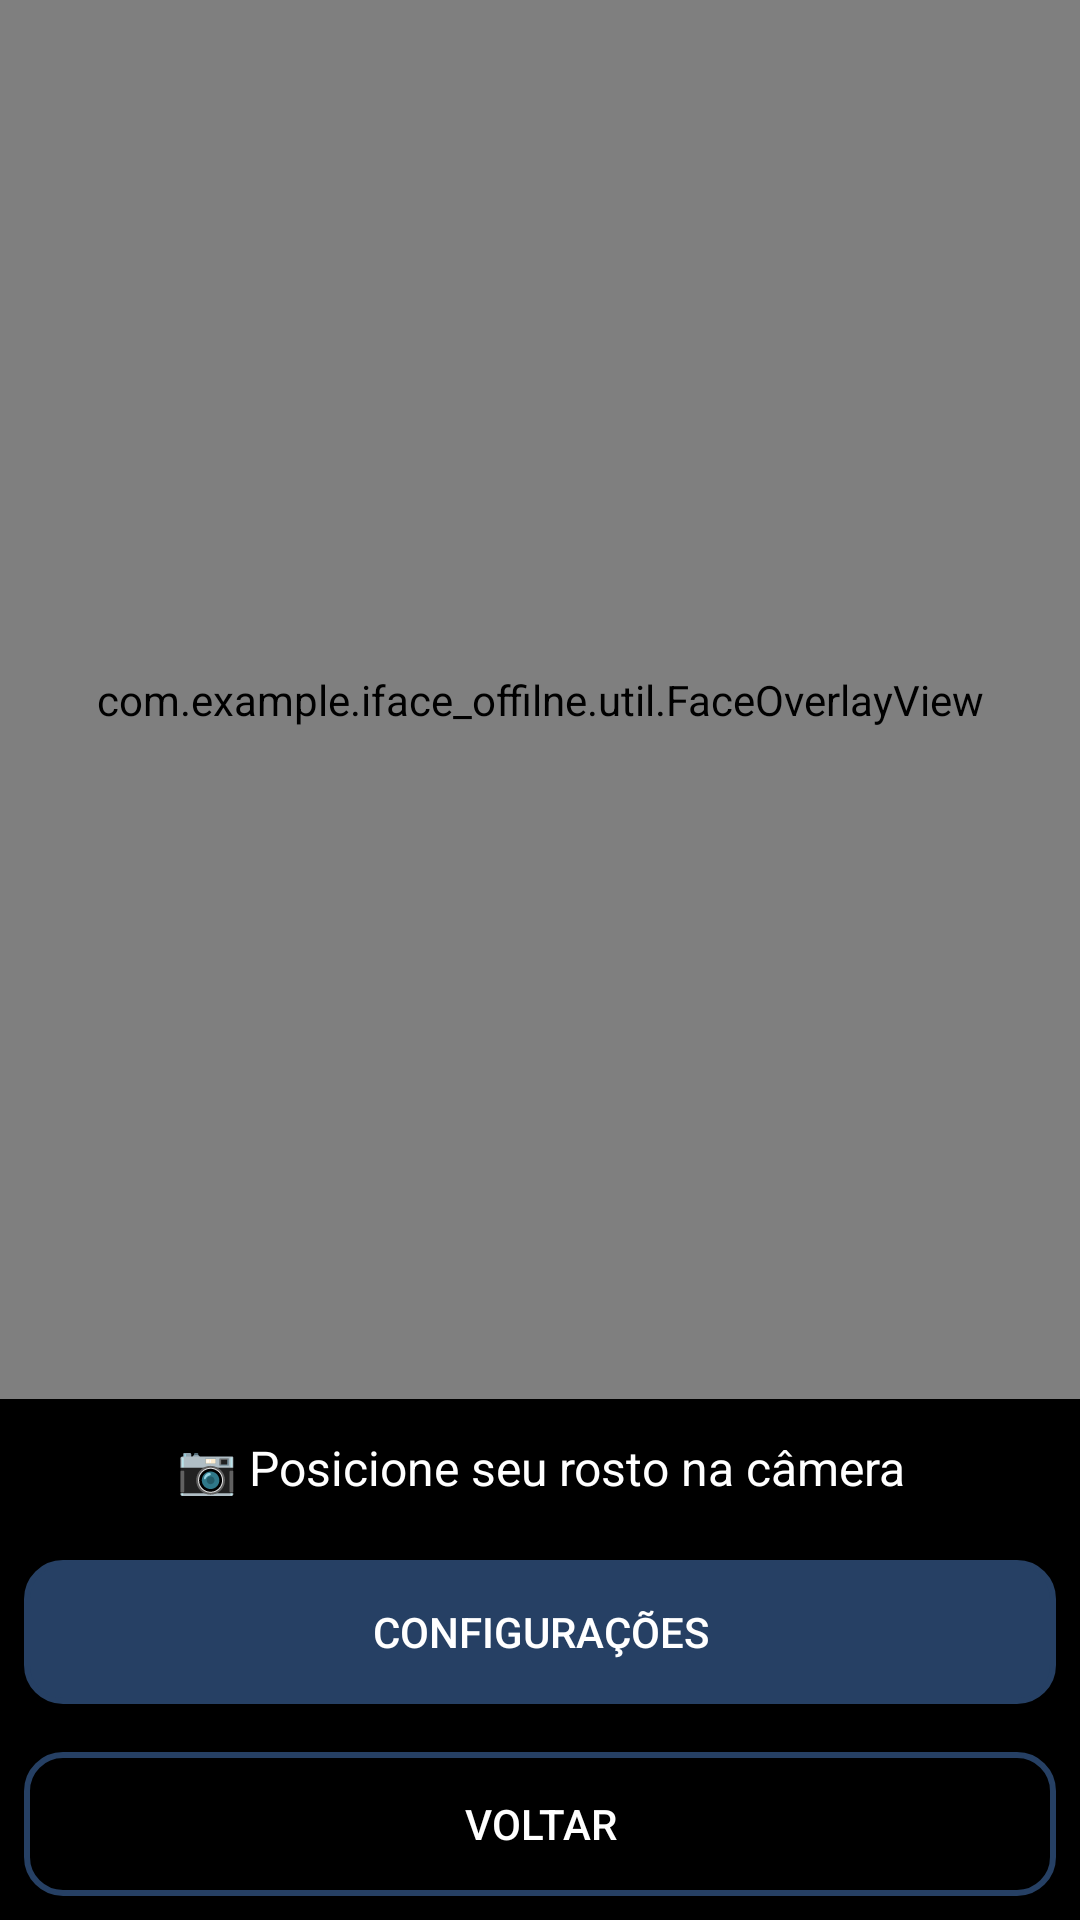

The Android layout XML behind this screen, and the referenced resources:
<!-- AndroidManifest.xml: activity theme Theme.AppCompat.Light.NoActionBar -->
<!-- res/layout/activity_ponto.xml -->
<?xml version="1.0" encoding="utf-8"?>
<LinearLayout xmlns:android="http://schemas.android.com/apk/res/android"
    android:id="@+id/mainLayout"
    android:layout_width="match_parent"
    android:layout_height="match_parent"
    android:orientation="vertical"
    android:background="#000000"
    android:fitsSystemWindows="true">

    
    <FrameLayout
        android:id="@+id/cameraContainer"
        android:layout_width="match_parent"
        android:layout_height="0dp"
        android:layout_weight="1"
        android:background="#000000">

        <androidx.camera.view.PreviewView
            android:id="@+id/previewView"
            android:layout_width="match_parent"
            android:layout_height="match_parent" />

        <com.example.iface_offilne.util.FaceOverlayView
            android:id="@+id/overlay"
            android:layout_width="match_parent"
            android:layout_height="match_parent" />

    </FrameLayout>

    
    <TextView
        android:id="@+id/statusText"
        android:layout_width="match_parent"
        android:layout_height="wrap_content"
        android:text="📷 Posicione seu rosto na câmera"
        android:textSize="16sp"
        android:gravity="center"
        android:textColor="#FFFFFF"
        android:padding="12dp"
        android:background="#000000" />

    
    <LinearLayout
        android:id="@+id/funcionarioInfo"
        android:layout_width="match_parent"
        android:layout_height="wrap_content"
        android:orientation="vertical"
        android:padding="16dp"
        android:background="#FFFFFF"
        android:visibility="gone">

        <TextView
            android:id="@+id/funcionarioNome"
            android:layout_width="match_parent"
            android:layout_height="wrap_content"
            android:textSize="18sp"
            android:textColor="#333333"
            android:gravity="center" />

        <TextView
            android:id="@+id/ultimoPonto"
            android:layout_width="match_parent"
            android:layout_height="wrap_content"
            android:textSize="14sp"
            android:textColor="#666666"
            android:gravity="center"
            android:paddingTop="8dp"
            android:paddingBottom="16dp" />

        <RadioGroup
            android:id="@+id/tipoPontoRadioGroup"
            android:layout_width="match_parent"
            android:layout_height="wrap_content"
            android:orientation="horizontal"
            android:gravity="center">

            <RadioButton
                android:id="@+id/radioEntrada"
                android:layout_width="wrap_content"
                android:layout_height="wrap_content"
                android:text="ENTRADA"
                android:checked="true" />

            <RadioButton
                android:id="@+id/radioSaida"
                android:layout_width="wrap_content"
                android:layout_height="wrap_content"
                android:text="SAÍDA" />

        </RadioGroup>

    </LinearLayout>

    
    <Button
        android:id="@+id/btnVoltar"
        android:layout_width="match_parent"
        android:layout_height="wrap_content"
        android:text="CONFIGURAÇÕES"
        android:textSize="14sp"
        android:background="@drawable/button_background_blue_selector"
        android:textColor="#FFFFFF"
        android:padding="12dp"
        android:layout_margin="8dp" />

    
    <Button
        android:id="@+id/btnSair"
        android:layout_width="match_parent"
        android:layout_height="wrap_content"
        android:text="VOLTAR"
        android:textSize="14sp"
        android:background="@drawable/button_background_black_blue_selector"
        android:textColor="#FFFFFF"
        android:padding="12dp"
        android:layout_margin="8dp" />

</LinearLayout>
<!-- resources referenced by this layout -->
<resources>
  <!-- drawable button_background_black_blue_selector (drawable) -->
  <selector xmlns:android="http://schemas.android.com/apk/res/android">
      <item android:state_pressed="true">
          <shape>
              <solid android:color="#000" />
              <corners android:radius="12dp" />
              <stroke android:width="2dp" android:color="#1a2f4d" />
          </shape>
      </item>
      <item android:state_focused="true">
          <shape>
              <solid android:color="#000" />
              <corners android:radius="12dp" />
              <stroke android:width="2dp" android:color="#1a2f4d" />
          </shape>
      </item>
      <item>
          <shape>
              <solid android:color="#000" />
              <corners android:radius="12dp" />
              <stroke android:width="2dp" android:color="#264064" />
          </shape>
      </item>
  </selector>
  <!-- drawable button_background_blue_selector (drawable) -->
  <selector xmlns:android="http://schemas.android.com/apk/res/android">
      <item android:state_pressed="true">
          <shape>
              <solid android:color="#1a2f4d" />
              <corners android:radius="12dp" />
              <stroke android:width="2dp" android:color="#1a2f4d" />
          </shape>
      </item>
      <item android:state_focused="true">
          <shape>
              <solid android:color="#1a2f4d" />
              <corners android:radius="12dp" />
              <stroke android:width="2dp" android:color="#1a2f4d" />
          </shape>
      </item>
      <item>
          <shape>
              <solid android:color="#264064" />
              <corners android:radius="12dp" />
              <stroke android:width="2dp" android:color="#264064" />
          </shape>
      </item>
  </selector>
  <style name="Theme.AppCompat.Light.NoActionBar" parent="Base.Theme.AppCompat.Light.NoActionBar" />
  <style name="Base.Theme.AppCompat.Light.NoActionBar" parent="Theme.Material3.DayNight.NoActionBar">
          
          
      </style>
</resources>
